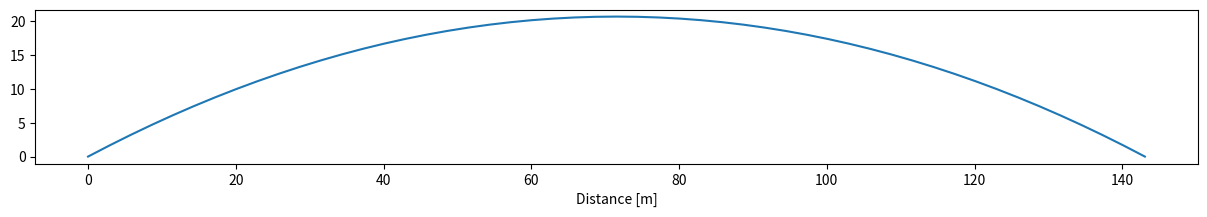

Write the Python code that produced this figure.
# -*- coding: utf-8 -*-
"""
trajectory.py
    HPL Exercise 5.13: Plot the trajectory of a ball
[redacted]
    October 31, 2017
"""

import numpy as np
import matplotlib.pyplot as plt
from scipy.optimize import root

def f_x(x, theta, v_0, y_0 = 0):
    ''' Calculates the height (y position) of a ball's trajectory
        x      Horizontal (x) position, or numpy array of x values [m]
        theta  Launch angle [radians]
        v_0:   Initial velocity [m/s] 
        y_0:   Initial height [m]   '''
    g = 9.8     # [m/s2]
    y = x * np.tan(theta) - (g * x**2)/(2 * v_0**2 * np.cos(theta)**2) + y_0
    return y

def plot_trajectory(x_max, theta, v_0):
    dx = x_max/50
    x = np.arange(0,x_max+dx/2,dx)
    y = f_x(x, theta, v_0)
    plt.figure(figsize = (15,2))
    plt.plot(x,y)
    plt.xlabel('Distance [m]')
    plt.show()

def ball_range(theta, v_0, y_0 = 0, x_max = 100):
    ''' Calculates the range of a ball -- x-position when it lands.
        Uses same parameters as f_x() 
        x_i:  Initial guess for maximum range [m]  '''
    x_min   = 0
    while True:
        x_i = x_min + (x_max - x_min)/2
        y_i = f_x(x_i, theta, v_0, y_0)
        if abs(y_i) < 0.00001: break
        elif   y_i  < 0:  x_max = x_i
        elif   y_i  > 0:  x_min = x_i
        #print('  x,y = [{0:.2f},{1:.2f},{2:.2f}], {3:.2f}'.format(x_min,x_i,x_max,y_i))
    return x_i    
    
def optimum_theta(v_0, y_0 = 0):
    t_min = np.radians(0)
    t_max = np.radians(90)
    x_opt = 0
    t_opt = 0
    for t_i in np.arange(t_min, t_max, (t_max-t_min)/50):
        sol   = root(f_x, 100, (t_i, v_0))
        x_i = sol.x[0]
        print('  At theta = {0:.1f}, x = {1:.2f} m'.format(np.degrees(t_i),x_i))
        if x_i > x_opt: 
            x_opt = x_i
            t_opt = t_i
    return t_opt
    

if __name__ == "__main__":
    theta = np.radians(30)
    v_0   = 90/2.236936  # [m/s]
    #x_max = ball_range(theta, 100)
    sol = root(f_x, 100, (theta,v_0))
    x_max = sol.x[0]
    #print(sol.x[0], x_max)
    plot_trajectory(sol.x[0], theta, v_0)
    print('\n  Optimum theta = {0:.2f}'.format(np.degrees(optimum_theta(v_0))))
    print('  Range = {0:0.2f} m = {1:0.2f} ft'.format(x_max, x_max*3.28084))

